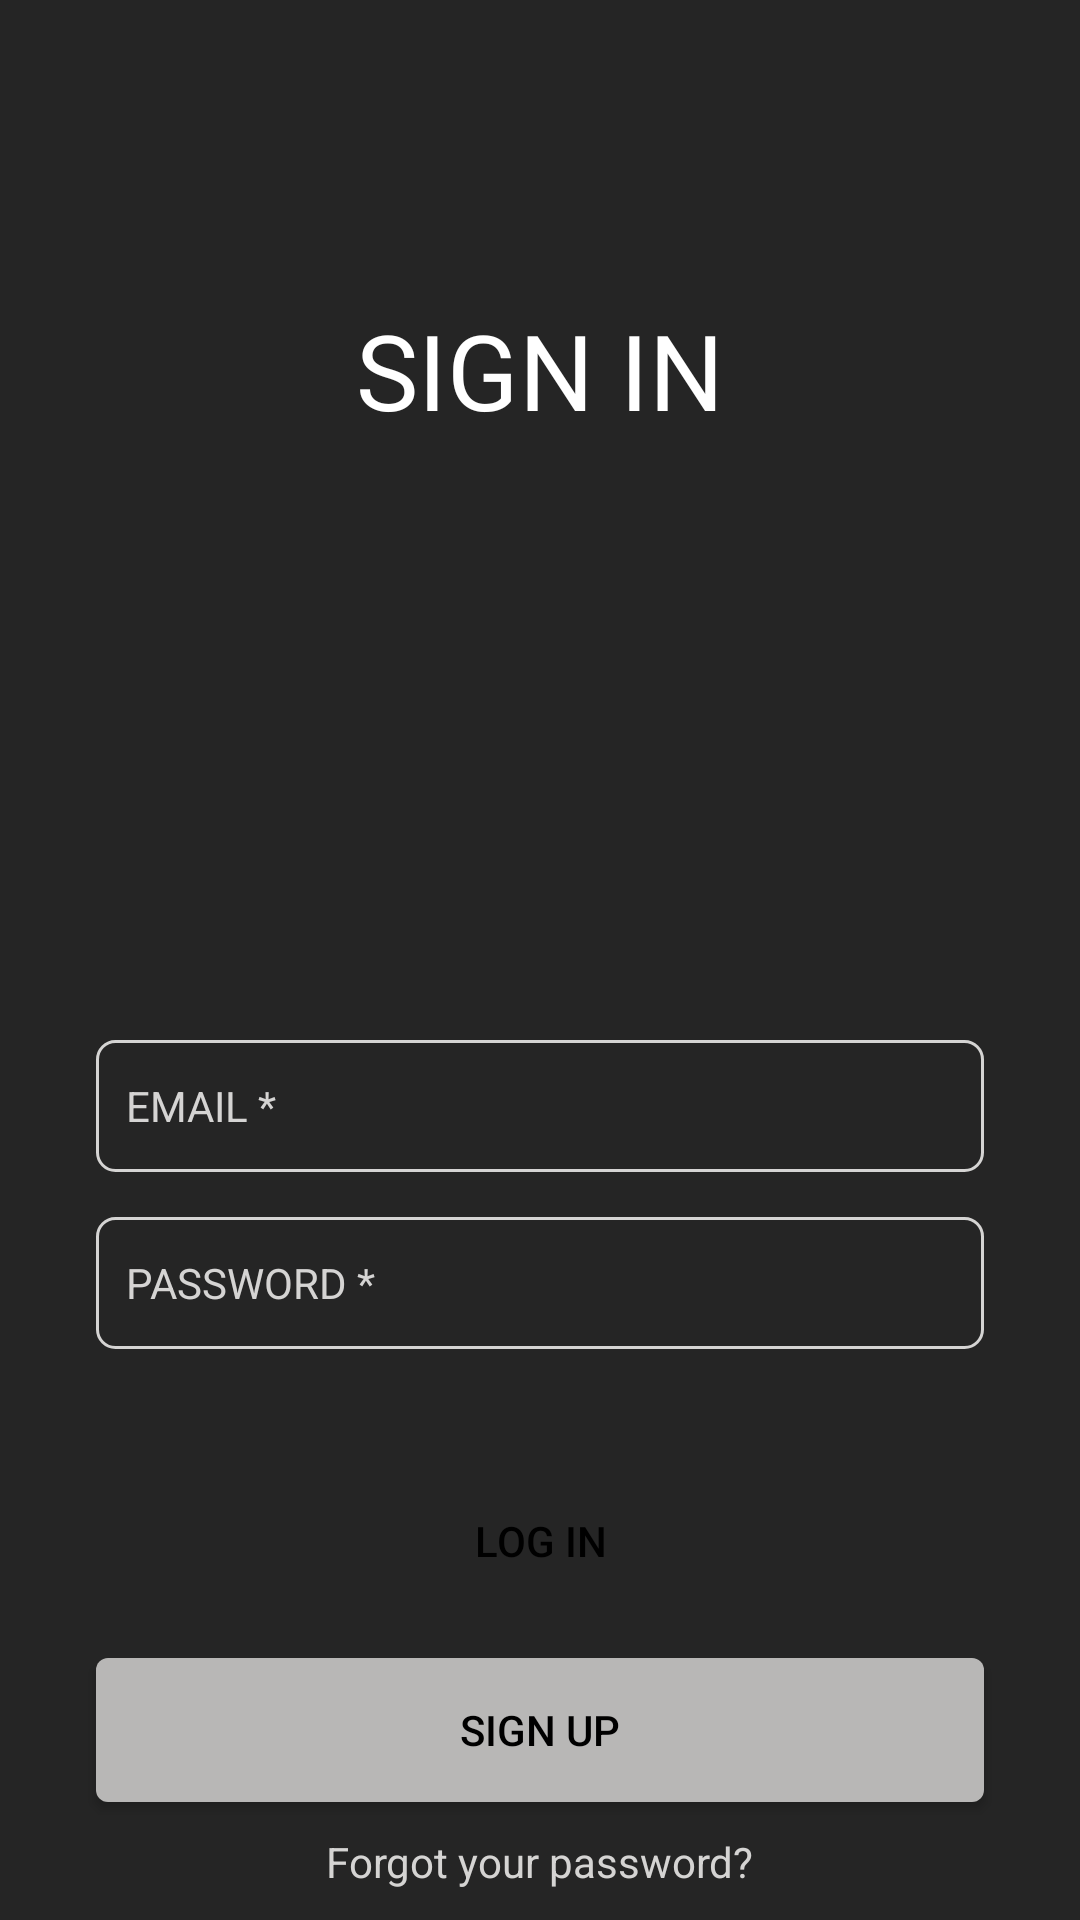

Produce the Android XML layout that renders to this screen, including the resource entries it uses.
<!-- AndroidManifest.xml: application theme splashScreenTheme -->
<!-- res/layout/fragment_login.xml -->
<?xml version="1.0" encoding="utf-8"?>
<ScrollView xmlns:android="http://schemas.android.com/apk/res/android"
    xmlns:app="http://schemas.android.com/apk/res-auto"
    xmlns:tools="http://schemas.android.com/tools"
    android:layout_width="match_parent"
    android:layout_height="match_parent"
    android:fillViewport="true">

    <androidx.constraintlayout.widget.ConstraintLayout
        android:layout_width="match_parent"
        android:layout_height="wrap_content"
        android:background="@color/colorLoginBackground"
        android:clickable="true"
        android:focusable="true"
        tools:context=".ui.fragments.login.LoginFragment">


        <TextView
            android:id="@+id/fragmentLoginTitleTv"
            android:layout_width="match_parent"
            android:layout_height="wrap_content"
            android:layout_marginStart="32dp"
            android:layout_marginTop="100dp"
            android:layout_marginEnd="32dp"
            android:gravity="center"
            android:text="@string/sign_in"
            android:textColor="@color/white"
            android:textSize="35sp"
            app:layout_constraintEnd_toEndOf="parent"
            app:layout_constraintStart_toStartOf="parent"
            app:layout_constraintTop_toTopOf="parent" />


        <EditText
            android:id="@+id/fragmentLoginEmailEt"
            style="@style/StyleEt"
            android:layout_width="0dp"
            android:layout_height="wrap_content"
            android:layout_marginTop="200dp"
            android:ems="10"
            android:gravity="center_vertical"
            android:hint="@string/email_star"
            android:inputType="textEmailAddress"
            app:layout_constraintEnd_toEndOf="@+id/fragmentLoginPasswordEt"
            app:layout_constraintStart_toStartOf="@+id/fragmentLoginPasswordEt"
            app:layout_constraintTop_toBottomOf="@+id/fragmentLoginTitleTv" />

        <EditText
            android:id="@+id/fragmentLoginPasswordEt"
            style="@style/StyleEt"
            android:layout_width="match_parent"
            android:layout_height="wrap_content"
            android:layout_marginStart="32dp"
            android:layout_marginTop="15dp"
            android:layout_marginEnd="32dp"
            android:layout_weight="1"
            android:ems="10"
            android:gravity="center_vertical"
            android:hint="@string/password_star"
            android:inputType="textPassword"
            app:layout_constraintEnd_toEndOf="parent"
            app:layout_constraintStart_toStartOf="parent"
            app:layout_constraintTop_toBottomOf="@+id/fragmentLoginEmailEt" />

        <TextView
            android:id="@+id/fragmentLoginForgotPasswordTv"
            android:layout_width="wrap_content"
            android:layout_height="wrap_content"
            android:text="@string/forgot_your_password"
            android:textColor="@color/textColor"
            app:layout_constraintBottom_toBottomOf="parent"
            app:layout_constraintEnd_toEndOf="parent"
            app:layout_constraintStart_toStartOf="parent"
            app:layout_constraintTop_toBottomOf="@+id/fragmentLoginRegisterBtn" />

        <Button
            android:id="@+id/fragmentLoginLoginBtn"
            android:layout_width="0dp"
            android:layout_height="wrap_content"
            android:layout_marginTop="40dp"
            android:background="@drawable/white_button_style"
            android:text="@string/log_in"
            android:textColor="@color/black"
            app:layout_constraintEnd_toEndOf="@+id/fragmentLoginPasswordEt"
            app:layout_constraintStart_toStartOf="@+id/fragmentLoginPasswordEt"
            app:layout_constraintTop_toBottomOf="@+id/fragmentLoginPasswordEt" />

        <Button
            android:id="@+id/fragmentLoginRegisterBtn"
            android:layout_width="0dp"
            android:layout_height="wrap_content"
            android:layout_marginTop="15dp"
            android:background="@drawable/gray_button_style"
            android:text="@string/sign_up"
            android:textColor="@color/black"
            app:layout_constraintEnd_toEndOf="@+id/fragmentLoginLoginBtn"
            app:layout_constraintStart_toStartOf="@+id/fragmentLoginLoginBtn"
            app:layout_constraintTop_toBottomOf="@+id/fragmentLoginLoginBtn" />
    </androidx.constraintlayout.widget.ConstraintLayout>
</ScrollView>
<!-- resources referenced by this layout -->
<resources>
  <color name="black">#FF000000</color>
  <color name="colorLoginBackground">#252525</color>
  <color name="textColor">#D5D4D3</color>
  <color name="white">#FFFFFFFF</color>
  <!-- drawable gray_button_style (drawable) -->
  <?xml version="1.0" encoding="utf-8"?>
  <shape xmlns:android="http://schemas.android.com/apk/res/android">
      <solid android:color="@color/grayColor" />
      <corners android:radius="4dp" />
  </shape>
  <string name="email_star">EMAIL *</string>
  <string name="forgot_your_password">Forgot your password?</string>
  <string name="log_in">LOG IN</string>
  <string name="password_star">PASSWORD *</string>
  <string name="sign_in">SIGN IN</string>
  <string name="sign_up">SIGN UP</string>
  <style name="StyleEt">
          <item name="android:background">@drawable/background_et</item>
          <item name="android:textAllCaps">false</item>
          <item name="android:textColor">@color/white</item>
          <item name="android:textSize">14sp</item>
          <item name="android:paddingLeft">10dp</item>
          <item name="android:textColorHint">@color/textColor</item>
      </style>
  <style name="splashScreenTheme" parent="Theme.AppCompat.DayNight.NoActionBar">
          <item name="android:windowBackground">@drawable/splash_image</item>
          <item name="android:statusBarColor">@color/colorPrimary_dark</item>
          <item name="colorPrimaryDark">@color/colorPrimary</item>
      </style>
  <color name="grayColor">#B8b7b6</color>
  <!-- drawable background_et (drawable) -->
  <?xml version="1.0" encoding="utf-8"?>
  <shape android:shape="rectangle" xmlns:android="http://schemas.android.com/apk/res/android">
      <corners android:radius="6dp"/>
      <size android:width="317dp" android:height="44dp"/>
      <stroke android:color="@color/textColor" android:width="1dp"/>
      <solid android:color="@color/fui_transparent"/>
  </shape>
  <!-- drawable splash_image (drawable) -->
  <?xml version="1.0" encoding="utf-8"?>
  <layer-list xmlns:android="http://schemas.android.com/apk/res/android">
      <item android:drawable="@color/color_Primary"/>
      <item android:drawable="@drawable/ic_logo" android:gravity="center"/>
  
  </layer-list>
  <color name="colorPrimary_dark">#171717</color>
  <color name="color_Primary">#171717</color>
  <!-- drawable ic_logo (drawable) -->
  <vector android:height="180dp" android:viewportHeight="24"
      android:viewportWidth="24" android:width="180dp" xmlns:android="http://schemas.android.com/apk/res/android">
      <path android:fillColor="@color/colorNoteColor2" android:pathData="m6.75,5.5c-0.552,0 -1,-0.448 -1,-1v-3.5c0,-0.552 0.448,-1 1,-1s1,0.448 1,1v3.5c0,0.552 -0.448,1 -1,1z"/>
      <path android:fillColor="@color/colorNoteColor2" android:pathData="m11.5,5.5c-0.552,0 -1,-0.448 -1,-1v-3.5c0,-0.552 0.448,-1 1,-1s1,0.448 1,1v3.5c0,0.552 -0.448,1 -1,1z"/>
      <path android:fillColor="@color/colorNoteColor2" android:pathData="m16.25,5.5c-0.552,0 -1,-0.448 -1,-1v-3.5c0,-0.552 0.448,-1 1,-1s1,0.448 1,1v3.5c0,0.552 -0.448,1 -1,1z"/>
      <path android:fillColor="@color/colorNoteColor2" android:pathData="m18.25,2.25h-13.5c-1.517,0 -2.75,1.233 -2.75,2.75v16.25c0,1.517 1.233,2.75 2.75,2.75h13.5c1.517,0 2.75,-1.233 2.75,-2.75v-16.25c0,-1.517 -1.233,-2.75 -2.75,-2.75zM7,8h5c0.552,0 1,0.448 1,1s-0.448,1 -1,1h-5c-0.552,0 -1,-0.448 -1,-1s0.448,-1 1,-1zM17,18h-10c-0.552,0 -1,-0.448 -1,-1s0.448,-1 1,-1h10c0.552,0 1,0.448 1,1s-0.448,1 -1,1zM17,14h-10c-0.552,0 -1,-0.448 -1,-1s0.448,-1 1,-1h10c0.552,0 1,0.448 1,1s-0.448,1 -1,1z"/>
  </vector>
  <color name="colorNoteColor2">#FDBE3B</color>
  <!-- not gathered from this repository: default colours our renderer supplied (Android Studio template values) -->
  <color name="colorPrimary">#FF6200EE</color>
</resources>
